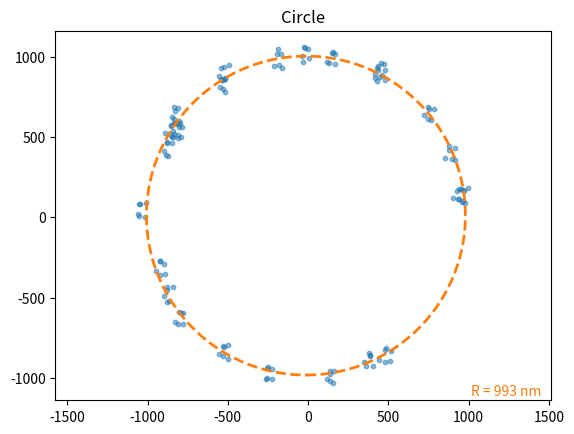

Here is the Python script that generated this plot:
# Python program to Plot Circle

# importing libraries
import numpy as np
from matplotlib import pyplot as plt
import scipy.stats as stats
from scipy import optimize
import random
# Creating equally spaced 100 data in range 0 to 2*pi


# Setting radius
m_density = 0.004 #1/nm
radius = 1000
sigma = radius/50
Nr = m_density*2*np.pi*radius
lower, upper = 0, 2*np.pi
mu_m, sigma_m = random.random()*2*np.pi, np.pi  
Mol = stats.truncnorm(
    (lower - mu_m) / sigma_m, (upper - mu_m) / sigma_m, loc=mu_m, scale=sigma_m)
theta = Mol.rvs(int(Nr))

# Generating x and y molecule position
x_mo = radius * np.cos(theta) + np.random.randn(int(Nr))*sigma
y_mo = radius * np.sin(theta) + np.random.randn(int(Nr))*sigma

F_density = 1/40
radius_m = 40
Nr_fl = F_density*2*np.pi*radius_m
mu_f, sigma_f = random.random()*2*np.pi, np.pi  
Fl = stats.truncnorm(
    (lower - mu_f) / sigma_f, (upper - mu_f) / sigma_f, loc=mu_f, scale=sigma_f)
sigma_fl = radius_m/5
theta_fl = Fl.rvs(int(Nr_fl))
x = np.array([None]*int(Nr))
y = np.array([None]*int(Nr))
for i in range(int(Nr)):
    x[i] = radius_m * np.cos(theta_fl) + np.random.randn(int(Nr_fl))*sigma_fl + x_mo[i]
    y[i] = radius_m * np.sin(theta_fl) + np.random.randn(int(Nr_fl))*sigma_fl + y_mo[i]
 

xf = np.hstack(x) # final localisations
yf = np.hstack(y)

#Circle fit

def calc_R(xc, yc):
     #calculate the distance of each 2D points from the center (xc, yc) 
    return np.sqrt((xf-xc)**2 + (yf-yc)**2)

def f_2(c):
     #calculate the algebraic distance between the data points and the mean circle centered at c=(xc, yc) 
    Ri = calc_R(*c)
    return Ri - Ri.mean()

xm = np.mean(xf, axis = 0)
ym = np.mean(yf, axis = 0)
center_estimate = xm, ym
center_2, ier = optimize.leastsq(f_2, center_estimate)
xc_2, yc_2 = center_2
Ri_2       = calc_R(*center_2)
R_2        = np.mean(Ri_2)

print(center_2)

# Plotting
figure, axs = plt.subplots() 
#plt.scatter(x_mo, y_mo , s = 10, alpha = 0.5, zorder = 1) # plot molecules position
plt.scatter(xf, yf , s = 10, alpha = 0.5, zorder = 1) # plot fluorophore
''' # color coded version
for i in range(int(Nr)):
    if i%2 == 0:
        plt.scatter(x[i], y[i] , s = 10, alpha = 0.5, zorder = 1, color = 'b')
    else:
        plt.scatter(x[i], y[i] , s = 10, alpha = 0.5, zorder = 1, color = 'r')
'''
cc = plt.Circle(center_2, R_2, fill=False, linestyle='--', linewidth = 2, color = 'tab:orange', zorder = 2) 


axs.add_patch( cc ) 
axs.text(0.98, 0.005, f"R = %d nm"%R_2 ,
        verticalalignment='bottom', horizontalalignment='right',
        transform=axs.transAxes,
        color='tab:orange', fontsize=10)



plt.axis('equal')
plt.title('Circle')

plt.show()